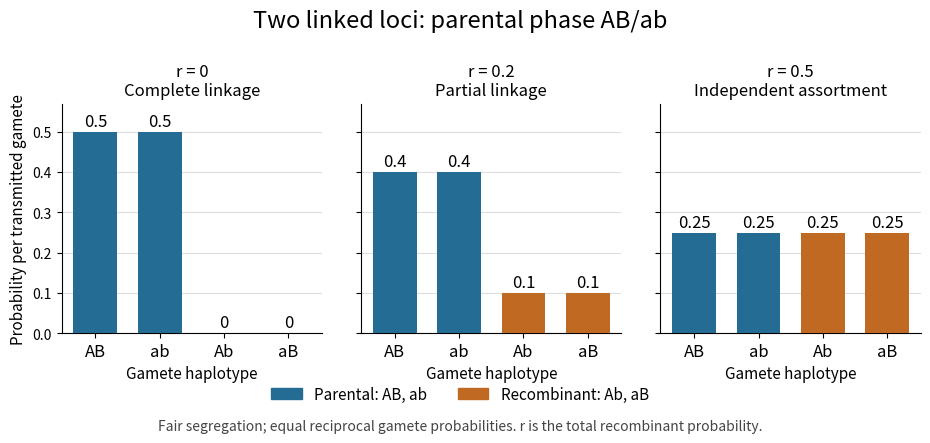

The script that saved this image: (Note: this script raises an exception after producing the figure.)
"""Original AB/ab two-locus toy diagram; save a basename PNG to cwd.

Tested with Python 3.14.4, Matplotlib 3.10.7 (+dfsg1), NumPy 2.3.5.
Assumptions: fair segregation and equal reciprocal gamete probabilities.
Run from _media: MPLCONFIGDIR=/tmp/codex-wiki-matplotlib python ../linked-locus-gamete-probabilities.py
"""

from pathlib import Path

import matplotlib

matplotlib.use("Agg")
import matplotlib.pyplot as plt
from matplotlib.patches import Patch


def main():
    fig, axes = plt.subplots(1, 3, figsize=(9.6, 4.5), sharey=True, facecolor="white")
    parental, recombinant = "#246c94", "#c06923"
    for ax, r, subtitle in zip(axes, (0, 0.2, 0.5),
                               ("Complete linkage", "Partial linkage", "Independent assortment")):
        probabilities = ((1 - r) / 2, (1 - r) / 2, r / 2, r / 2)
        ax.set_facecolor("white")
        ax.bar(range(4), probabilities, color=(parental, parental, recombinant, recombinant),
               width=0.68, zorder=3)
        for x, probability in enumerate(probabilities):
            ax.text(x, probability + 0.014, f"{probability:g}", ha="center", fontsize=12)
        ax.set_xticks(range(4), ("AB", "ab", "Ab", "aB"), fontsize=12)
        ax.set_title(f"r = {r:g}\n{subtitle}", fontsize=12)
        ax.set_ylim(0, 0.57)
        ax.set_yticks((0, 0.1, 0.2, 0.3, 0.4, 0.5))
        ax.grid(axis="y", color="#dddddd", zorder=0)
        ax.spines[["top", "right"]].set_visible(False)
        ax.set_xlabel("Gamete haplotype", fontsize=11)
    axes[0].set_ylabel("Probability per transmitted gamete", fontsize=11)
    fig.suptitle("Two linked loci: parental phase AB/ab", fontsize=17, y=0.97)
    fig.legend(handles=(Patch(color=parental, label="Parental: AB, ab"),
                        Patch(color=recombinant, label="Recombinant: Ab, aB")),
               loc="lower center", bbox_to_anchor=(0.5, 0.065), ncol=2, frameon=False, fontsize=11)
    fig.text(0.5, 0.035, "Fair segregation; equal reciprocal gamete probabilities. r is the total recombinant probability.",
             ha="center", fontsize=10, color="#444444")
    fig.subplots_adjust(left=0.085, right=0.98, bottom=0.25, top=0.76, wspace=0.15)
    fig.savefig(Path(__file__).with_suffix(".png").name, dpi=120, facecolor="white", transparent=False)
    plt.close(fig)


if __name__ == "__main__":
    main()
